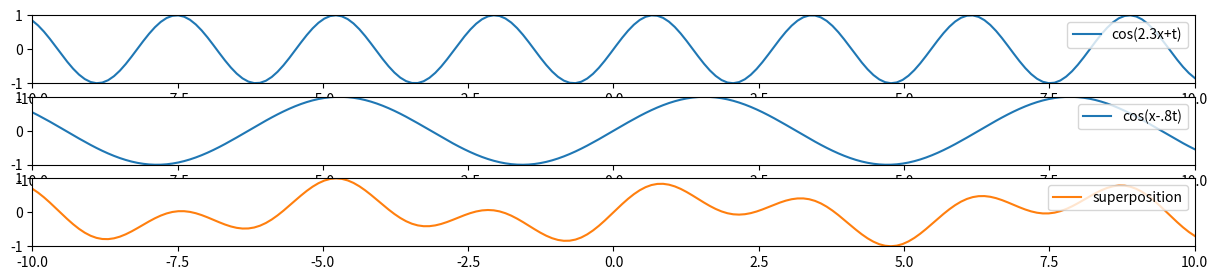
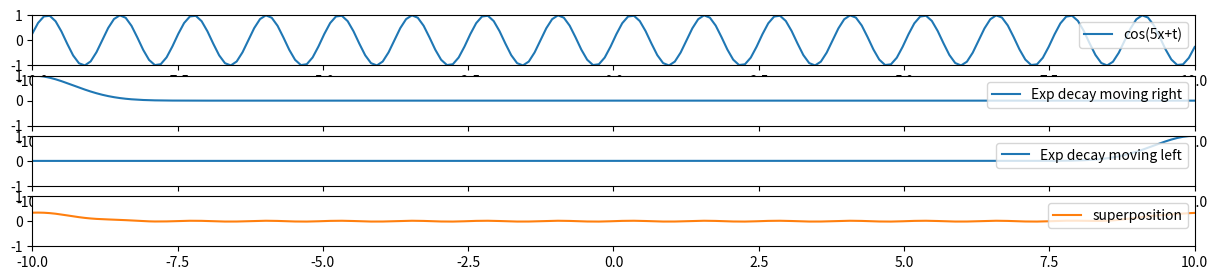
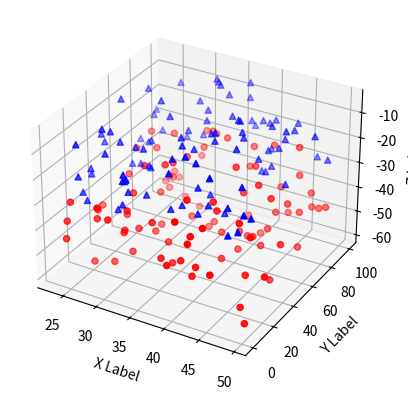

These charts were generated, in order, by the following Python code:
import numpy as np

# from scipy import signal
import matplotlib.pyplot as plt
from matplotlib import animation

# import ipywidgets as widgets
# from mpl_toolkits import mplot3d

%matplotlib widget

class Wave:

    def __init__(
        self,
        wave_function,
        label,
        weight=1,
    ):
        self.wave_function = wave_function
        self.label = label
        self.weight = weight

    def evaluate_wave_function(self, t, space_lattice):
        return [self.wave_function(x, t) for x in space_lattice]

    def __repr__(self):
        return self.label

def trigonometric_wave_function(
    phase=0, amplitude=1, time_frequency=1, space_frequency=1
):
    return lambda x, t: amplitude * np.sin(
        phase + x * space_frequency + t * time_frequency
    )

def plot_superposition(
    waves,
    space_lattice=np.linspace(-10, 10, 200),
    time_lattice=np.linspace(0, 100, 10**3),
):

    def calculate_superposition(t):
        return np.divide(
            np.sum(
                [
                    np.multiply(w.evaluate_wave_function(t, space_lattice), w.weight)
                    for w in waves
                ],
                axis=0,
            ),
            len(waves),
        )

    fig, all_axes = plt.subplots(
        figsize=(15, 3),
        nrows=len(waves) + 1,
        # sharex=True,
    )
    painters = [
        all_axes[i].plot(
            space_lattice,
            [wave.wave_function(x, 0) for x in space_lattice],
            label=wave.label,
        )[0]
        for i, wave in enumerate(waves)
    ]
    for painter in painters:
        painter.set_xdata(space_lattice)

    painters.append(
        all_axes[-1].plot(
            space_lattice,
            calculate_superposition(t=0),
            "tab:orange",
            label="superposition",
        )[0]
    )
    painters[-1].set_xdata(space_lattice)

    for ax in all_axes:
        ax.set(xlim=[-10, 10], ylim=[-1, 1])
        ax.legend(loc="upper right")

    def update(frame):
        # update the plots:
        for painter, wave in zip(painters[:-1], waves):
            painter.set_ydata(
                wave.evaluate_wave_function(t=frame, space_lattice=space_lattice)
            )
        painters[-1].set_ydata(calculate_superposition(t=frame))
        return painters

    ani = animation.FuncAnimation(fig=fig, func=update, frames=time_lattice, interval=5)
    plt.plot()

    return ani

plot_superposition(
    [
        Wave(trigonometric_wave_function(space_frequency=2.3), label="cos(2.3x+t)"),
        Wave(trigonometric_wave_function(time_frequency=-0.8), label="cos(x-.8t)"),
    ]
)

# Show the "superposition" of a left and right moving wave as a single plot
plot_superposition(
    [
        Wave(
            trigonometric_wave_function(amplitude=1, space_frequency=5),
            label="cos(5x+t)",
            weight=0.05,
        ),
        Wave(
            lambda x, t: np.exp(-1 * (x - 0.5 * t + 10) ** 2),
            label="Exp decay moving right",
        ),
        Wave(
            lambda x, t: np.exp(-1 * (x + 0.5 * t - 10) ** 2),
            label="Exp decay moving left",
        ),
    ],
    time_lattice=np.linspace(0, 20, 200),
)

# These lines are comments
# Initial setup from an online python notebook tutorial is below.
# Note the first line "%matplotlib inline" this is how the tutorial has it.
# Two solutions 1. use: "%matplotlib notebook" graphs appear dynamic in the notebook.
#               2. use: "%matplotlib" (only) graphs appear dynamic in separate window.
#    ( 2. is the best solution for detailed graphs/plots. )

%matplotlib widget
import pandas as pd
import numpy as np
import matplotlib as mpl
import matplotlib.pyplot as plt
from mpl_toolkits.mplot3d import Axes3D


# What follows is a copy of the 3D plot example code.
# Data is randomly generated so there is no external data import.


def randrange(n, vmin, vmax):
    return (vmax - vmin) * np.random.rand(n) + vmin


fig = plt.figure()
ax = fig.add_subplot(111, projection="3d")
n = 100
for c, m, zl, zh in [("r", "o", -60, -25), ("b", "^", -30, -5)]:
    xs = randrange(n, 23, 50)
    ys = randrange(n, 0, 100)
    zs = randrange(n, zl, zh)
    ax.scatter(xs, ys, zs, c=c, marker=m)

ax.set_xlabel("X Label")
ax.set_ylabel("Y Label")
ax.set_zlabel("Z Label")

plt.show()

